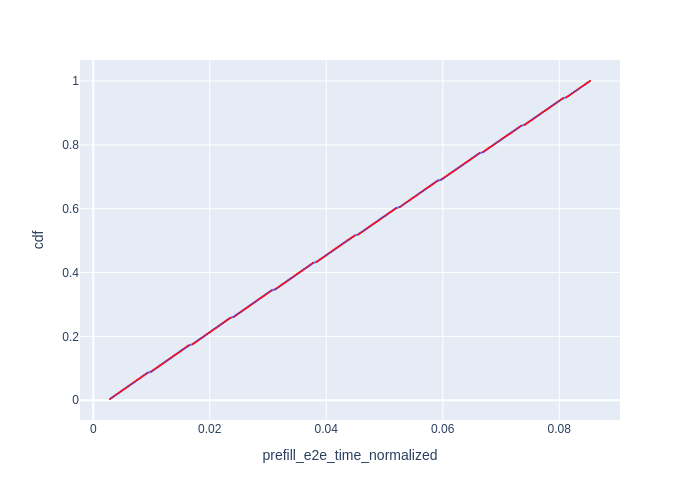

Data behind this chart, as committed beside it:
Request Id, prefill_e2e_time_normalized, cdf
0_0, 0.002874, 0.003906
0_1, 0.003183, 0.007812
0_2, 0.00349, 0.01172
0_3, 0.003796, 0.01562
0_4, 0.004103, 0.01953
0_5, 0.00441, 0.02344
0_6, 0.004716, 0.02734
0_7, 0.005024, 0.03125
0_8, 0.005331, 0.03516
0_9, 0.005639, 0.03906
0_10, 0.005947, 0.04297
0_11, 0.006253, 0.04688
0_12, 0.006558, 0.05078
0_13, 0.006865, 0.05469
0_14, 0.007171, 0.05859
0_15, 0.007477, 0.0625
0_16, 0.007784, 0.06641
0_17, 0.008089, 0.07031
0_18, 0.008396, 0.07422
0_19, 0.008701, 0.07812
0_20, 0.009007, 0.08203
0_21, 0.009312, 0.08594
0_22, 0.009969, 0.08984
0_23, 0.01028, 0.09375
0_24, 0.01058, 0.09766
0_25, 0.01089, 0.1016
0_26, 0.0112, 0.1055
0_27, 0.0115, 0.1094
0_28, 0.01181, 0.1133
0_29, 0.01212, 0.1172
0_30, 0.01243, 0.1211
0_31, 0.01274, 0.125
0_32, 0.01304, 0.1289
0_33, 0.01335, 0.1328
0_34, 0.01365, 0.1367
0_35, 0.01396, 0.1406
0_36, 0.01426, 0.1445
0_37, 0.01457, 0.1484
0_38, 0.01488, 0.1523
0_39, 0.01519, 0.1562
0_40, 0.01549, 0.1602
0_41, 0.0158, 0.1641
0_42, 0.0161, 0.168
0_43, 0.01641, 0.1719
0_44, 0.01707, 0.1758
0_45, 0.01737, 0.1797
0_46, 0.01768, 0.1836
0_47, 0.01799, 0.1875
0_48, 0.01829, 0.1914
0_49, 0.0186, 0.1953
0_50, 0.01891, 0.1992
0_51, 0.01922, 0.2031
0_52, 0.01952, 0.207
0_53, 0.01983, 0.2109
0_54, 0.02014, 0.2148
0_55, 0.02044, 0.2188
0_56, 0.02075, 0.2227
0_57, 0.02105, 0.2266
0_58, 0.02136, 0.2305
0_59, 0.02167, 0.2344
... 196 more rows
